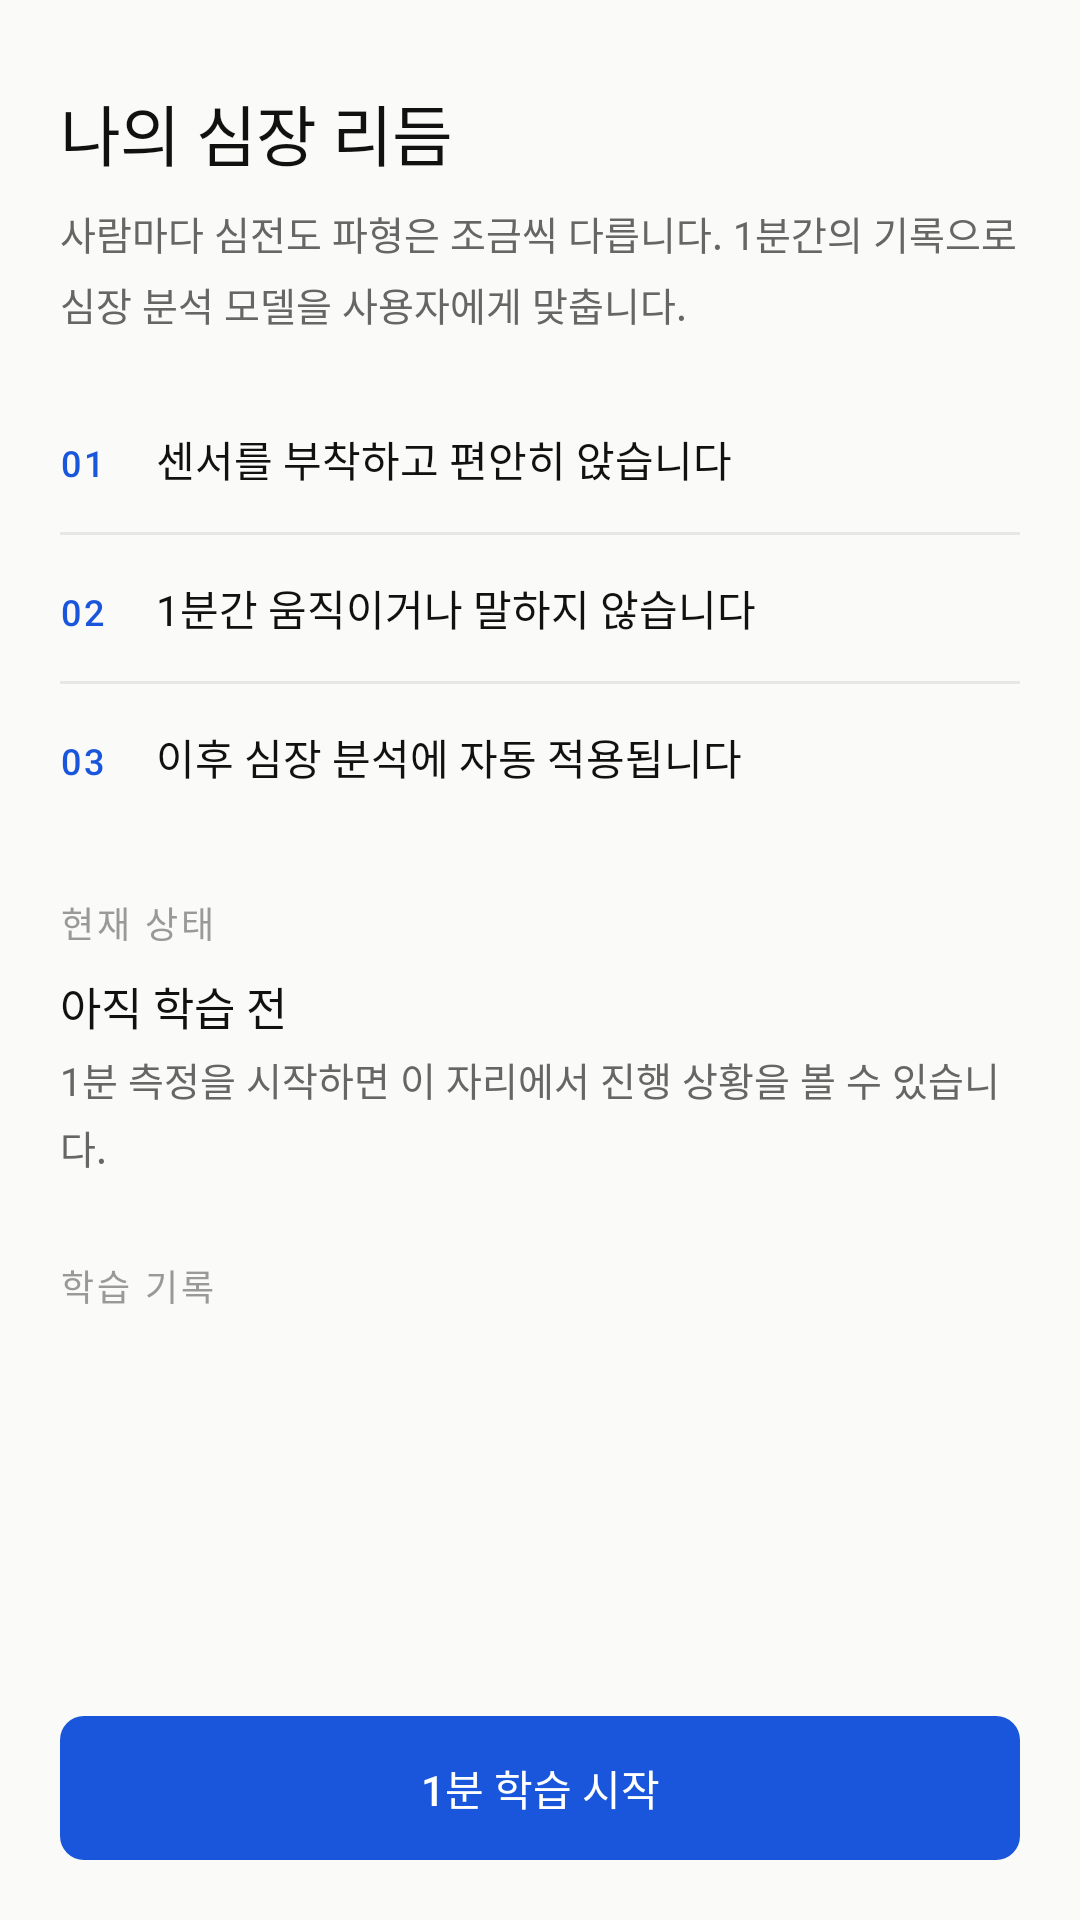

Produce the Android XML layout that renders to this screen, including the resource entries it uses.
<!-- AndroidManifest.xml: application theme Theme.HiCardiMonitor -->
<!-- res/layout/fragment_personalization.xml -->
<?xml version="1.0" encoding="utf-8"?>
<ScrollView xmlns:android="http://schemas.android.com/apk/res/android"
    android:layout_width="match_parent"
    android:layout_height="match_parent"
    android:background="@color/bg_primary"
    android:fillViewport="true">

    <LinearLayout
        android:layout_width="match_parent"
        android:layout_height="wrap_content"
        android:orientation="vertical"
        android:paddingStart="@dimen/pad_screen"
        android:paddingTop="28dp"
        android:paddingEnd="@dimen/pad_screen"
        android:paddingBottom="@dimen/pad_screen">

        <TextView
            style="@style/HiCardiTitle"
            android:layout_width="match_parent"
            android:layout_height="wrap_content"
            android:text="@string/personalization_headline" />

        <TextView
            style="@style/HiCardiCaption"
            android:layout_width="match_parent"
            android:layout_height="wrap_content"
            android:layout_marginTop="8dp"
            android:lineSpacingExtra="5dp"
            android:text="@string/personalization_lede" />

        
        <LinearLayout
            android:layout_width="match_parent"
            android:layout_height="wrap_content"
            android:layout_marginTop="32dp"
            android:orientation="vertical">

            <LinearLayout
                android:layout_width="match_parent"
                android:layout_height="wrap_content"
                android:orientation="horizontal">

                <TextView
                    style="@style/HiCardiOverline"
                    android:layout_width="32dp"
                    android:layout_height="wrap_content"
                    android:text="01"
                    android:textColor="@color/text_accent" />

                <TextView
                    style="@style/HiCardiBody"
                    android:layout_width="0dp"
                    android:layout_height="wrap_content"
                    android:layout_weight="1"
                    android:text="@string/personalization_step1" />
            </LinearLayout>

            <View
                android:layout_width="match_parent"
                android:layout_height="1dp"
                android:layout_marginTop="14dp"
                android:layout_marginBottom="14dp"
                android:background="@color/border_primary" />

            <LinearLayout
                android:layout_width="match_parent"
                android:layout_height="wrap_content"
                android:orientation="horizontal">

                <TextView
                    style="@style/HiCardiOverline"
                    android:layout_width="32dp"
                    android:layout_height="wrap_content"
                    android:text="02"
                    android:textColor="@color/text_accent" />

                <TextView
                    style="@style/HiCardiBody"
                    android:layout_width="0dp"
                    android:layout_height="wrap_content"
                    android:layout_weight="1"
                    android:text="@string/personalization_step2" />
            </LinearLayout>

            <View
                android:layout_width="match_parent"
                android:layout_height="1dp"
                android:layout_marginTop="14dp"
                android:layout_marginBottom="14dp"
                android:background="@color/border_primary" />

            <LinearLayout
                android:layout_width="match_parent"
                android:layout_height="wrap_content"
                android:orientation="horizontal">

                <TextView
                    style="@style/HiCardiOverline"
                    android:layout_width="32dp"
                    android:layout_height="wrap_content"
                    android:text="03"
                    android:textColor="@color/text_accent" />

                <TextView
                    style="@style/HiCardiBody"
                    android:layout_width="0dp"
                    android:layout_height="wrap_content"
                    android:layout_weight="1"
                    android:text="@string/personalization_step3" />
            </LinearLayout>
        </LinearLayout>

        
        <TextView
            style="@style/HiCardiOverline"
            android:layout_width="match_parent"
            android:layout_height="wrap_content"
            android:layout_marginTop="36dp"
            android:text="@string/personalization_status_label" />

        <TextView
            android:id="@+id/cpcAccuracyText"
            style="@style/HiCardiSectionTitle"
            android:layout_width="match_parent"
            android:layout_height="wrap_content"
            android:layout_marginTop="8dp"
            android:text="@string/personalization_accuracy_placeholder" />

        <TextView
            android:id="@+id/cpcStatusText"
            style="@style/HiCardiCaption"
            android:layout_width="match_parent"
            android:layout_height="wrap_content"
            android:layout_marginTop="4dp"
            android:lineSpacingExtra="4dp"
            android:text="@string/cpc_idle" />

        <TextView
            style="@style/HiCardiOverline"
            android:layout_width="match_parent"
            android:layout_height="wrap_content"
            android:layout_marginTop="28dp"
            android:text="@string/personalization_history_label" />

        <TextView
            android:id="@+id/cpcHistoryEmpty"
            style="@style/HiCardiCaption"
            android:layout_width="match_parent"
            android:layout_height="wrap_content"
            android:layout_marginTop="8dp"
            android:text="@string/personalization_history_empty"
            android:visibility="gone" />

        <androidx.recyclerview.widget.RecyclerView
            android:id="@+id/cpcHistoryList"
            android:layout_width="match_parent"
            android:layout_height="wrap_content"
            android:layout_marginTop="8dp"
            android:nestedScrollingEnabled="false" />

        <View
            android:layout_width="0dp"
            android:layout_height="0dp"
            android:layout_weight="1" />

        <Button
            android:id="@+id/startCpcButton"
            style="@style/HiCardiButton"
            android:layout_width="match_parent"
            android:layout_height="@dimen/btn_height"
            android:layout_marginTop="32dp"
            android:text="@string/start_cpc_calibration" />

    </LinearLayout>
</ScrollView>
<!-- resources referenced by this layout -->
<resources>
  <color name="bg_primary">#FAFAF8</color>
  <color name="border_primary">#E7E7E7</color>
  <color name="text_accent">#1A56DB</color>
  <dimen name="btn_height">48dp</dimen>
  <dimen name="pad_screen">20dp</dimen>
  <string name="cpc_idle">1분 측정을 시작하면 이 자리에서 진행 상황을 볼 수 있습니다.</string>
  <string name="personalization_accuracy_placeholder">아직 학습 전</string>
  <string name="personalization_headline">나의 심장 리듬</string>
  <string name="personalization_history_empty">아직 저장된 학습 기록이 없습니다.</string>
  <string name="personalization_history_label">학습 기록</string>
  <string name="personalization_lede">사람마다 심전도 파형은 조금씩 다릅니다. 1분간의 기록으로 심장 분석 모델을 사용자에게 맞춥니다.</string>
  <string name="personalization_status_label">현재 상태</string>
  <string name="personalization_step1">센서를 부착하고 편안히 앉습니다</string>
  <string name="personalization_step2">1분간 움직이거나 말하지 않습니다</string>
  <string name="personalization_step3">이후 심장 분석에 자동 적용됩니다</string>
  <string name="start_cpc_calibration">1분 학습 시작</string>
  <style name="HiCardiBody">
          <item name="android:textColor">@color/text_primary</item>
          <item name="android:textSize">@dimen/text_body</item>
          <item name="android:fontFamily">sans-serif</item>
          <item name="android:lineSpacingExtra">3dp</item>
      </style>
  <style name="HiCardiButton" parent="Widget.AppCompat.Button">
          <item name="android:background">@drawable/btn_blue</item>
          <item name="backgroundTint">@null</item>
          <item name="android:textAllCaps">false</item>
          <item name="android:textColor">@color/white</item>
          <item name="android:textSize">@dimen/text_button</item>
          <item name="android:fontFamily">sans-serif-medium</item>
          <item name="android:stateListAnimator">@null</item>
          <item name="android:minHeight">@dimen/btn_height</item>
          <item name="android:paddingStart">16dp</item>
          <item name="android:paddingEnd">16dp</item>
      </style>
  <style name="HiCardiCaption">
          <item name="android:textColor">@color/text_secondary</item>
          <item name="android:textSize">@dimen/text_caption</item>
          <item name="android:fontFamily">sans-serif</item>
          <item name="android:lineSpacingExtra">2dp</item>
      </style>
  <style name="HiCardiOverline">
          <item name="android:textColor">@color/text_tertiary</item>
          <item name="android:textSize">@dimen/text_overline</item>
          <item name="android:fontFamily">sans-serif-medium</item>
          <item name="android:letterSpacing">0.08</item>
      </style>
  <style name="HiCardiSectionTitle">
          <item name="android:textColor">@color/text_primary</item>
          <item name="android:textSize">@dimen/text_section</item>
          <item name="android:fontFamily">sans-serif-medium</item>
      </style>
  <style name="HiCardiTitle">
          <item name="android:textColor">@color/text_primary</item>
          <item name="android:textSize">@dimen/text_title</item>
          <item name="android:fontFamily">sans-serif-medium</item>
          <item name="android:letterSpacing">-0.01</item>
      </style>
  <style name="Theme.HiCardiMonitor" parent="Base.Theme.HiCardiMonitor" />
  <color name="text_primary">#111111</color>
  <dimen name="text_body">14sp</dimen>
  <color name="white">#FFFFFFFF</color>
  <dimen name="text_button">14sp</dimen>
  <color name="text_secondary">#666666</color>
  <dimen name="text_caption">13sp</dimen>
  <color name="text_tertiary">#999999</color>
  <dimen name="text_overline">12sp</dimen>
  <dimen name="text_section">15sp</dimen>
  <dimen name="text_title">22sp</dimen>
  <color name="btn_blue_pressed">#1747B8</color>
  <color name="btn_blue_disabled">#C7D3F2</color>
  <color name="btn_blue">#1A56DB</color>
  <color name="color_primary">#1A56DB</color>
  <color name="color_on_primary">#FFFFFF</color>
  <color name="color_surface">#FFFFFF</color>
  <color name="color_on_surface">#111111</color>
  <color name="color_background">#FAFAF8</color>
  <color name="bg_surface">#FFFFFF</color>
</resources>
